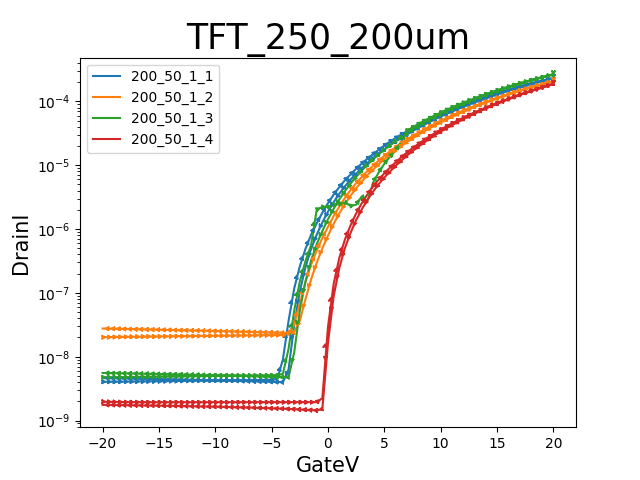

The file beside this chart, header and first rows:
GateI, GateV, DrainI
-3.4115E-9, -20.0000E+0, 1.9714E-9
-3.4139E-9, -19.5000E+0, 1.9602E-9
-3.4154E-9, -19.0000E+0, 1.9525E-9
-3.4148E-9, -18.5000E+0, 1.9467E-9
-3.4164E-9, -18.0000E+0, 1.9429E-9
-3.4210E-9, -17.5000E+0, 1.9403E-9
-3.4217E-9, -17.0000E+0, 1.9375E-9
-3.4227E-9, -16.5000E+0, 1.9358E-9
-3.4230E-9, -16.0000E+0, 1.9343E-9
-3.4258E-9, -15.5000E+0, 1.9340E-9
-3.4263E-9, -15.0000E+0, 1.9334E-9
-3.4253E-9, -14.5000E+0, 1.9339E-9
-3.4293E-9, -14.0000E+0, 1.9335E-9
-3.4294E-9, -13.5000E+0, 1.9327E-9
-3.4314E-9, -13.0000E+0, 1.9332E-9
-3.4298E-9, -12.5000E+0, 1.9328E-9
-3.4319E-9, -12.0000E+0, 1.9332E-9
-3.4333E-9, -11.5000E+0, 1.9331E-9
-3.4320E-9, -11.0000E+0, 1.9334E-9
-3.4355E-9, -10.5000E+0, 1.9336E-9
-3.4378E-9, -10.0000E+0, 1.9332E-9
-3.4351E-9, -9.5000E+0, 1.9340E-9
-3.4367E-9, -9.0000E+0, 1.9342E-9
-3.4376E-9, -8.5000E+0, 1.9345E-9
-3.4408E-9, -8.0000E+0, 1.9346E-9
-3.4392E-9, -7.5000E+0, 1.9351E-9
-3.4411E-9, -7.0000E+0, 1.9349E-9
-3.4394E-9, -6.5000E+0, 1.9359E-9
-3.4417E-9, -6.0000E+0, 1.9355E-9
-3.4393E-9, -5.5000E+0, 1.9357E-9
-3.4413E-9, -5.0000E+0, 1.9366E-9
-3.4415E-9, -4.5000E+0, 1.9371E-9
-3.4430E-9, -4.0000E+0, 1.9370E-9
-3.4450E-9, -3.5000E+0, 1.9377E-9
-3.4430E-9, -3.0000E+0, 1.9384E-9
-3.4416E-9, -2.5000E+0, 1.9391E-9
-3.4411E-9, -2.0000E+0, 1.9386E-9
-3.4403E-9, -1.5000E+0, 1.9393E-9
-3.4411E-9, -1.0000E+0, 1.9394E-9
-3.4364E-9, -500.0000E-3, 2.2346E-9
-1.8731E-9, 000.0000E-3, 29.4215E-9
7.8318E-9, 500.0000E-3, 138.1869E-9
30.5838E-9, 1.0000E+0, 351.2209E-9
69.5463E-9, 1.5000E+0, 684.9401E-9
126.7053E-9, 2.0000E+0, 1.1439E-6
206.7773E-9, 2.5000E+0, 1.7642E-6
308.8195E-9, 3.0000E+0, 2.5463E-6
435.8790E-9, 3.5000E+0, 3.5024E-6
589.6740E-9, 4.0000E+0, 4.6425E-6
772.1085E-9, 4.5000E+0, 5.9782E-6
978.1633E-9, 5.0000E+0, 7.4684E-6
1.2144E-6, 5.5000E+0, 9.1584E-6
1.4927E-6, 6.0000E+0, 11.1395E-6
1.8055E-6, 6.5000E+0, 13.3539E-6
2.1545E-6, 7.0000E+0, 15.8103E-6
2.5415E-6, 7.5000E+0, 18.5209E-6
2.9675E-6, 8.0000E+0, 21.4907E-6
3.4347E-6, 8.5000E+0, 24.7348E-6
3.9443E-6, 9.0000E+0, 28.2562E-6
4.4981E-6, 9.5000E+0, 32.0662E-6
... 102 more rows
